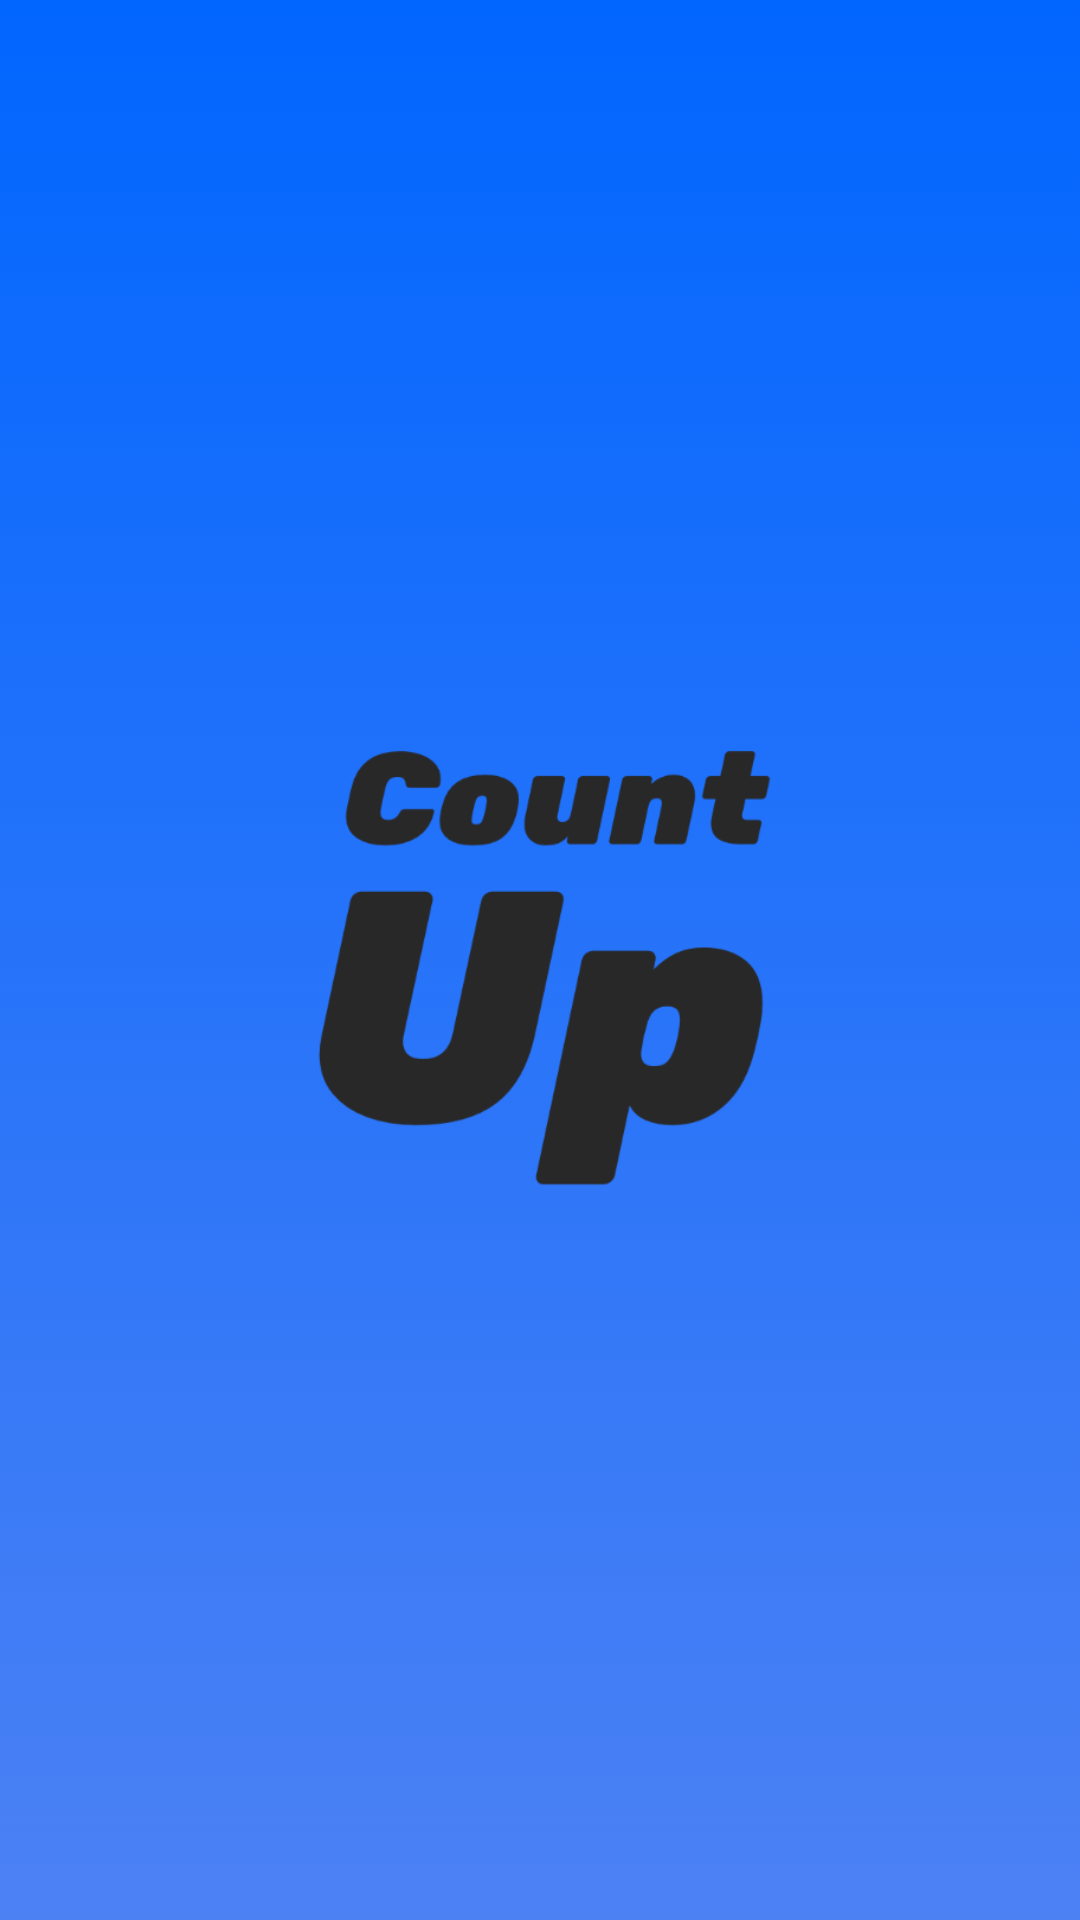

Reconstruct the res/layout file that produces this screen, plus the resources it refers to.
<!-- AndroidManifest.xml: application theme Theme.HomeTrainingAutoCounter -->
<!-- res/layout/activity_splash.xml -->
<?xml version="1.0" encoding="utf-8"?>
<androidx.constraintlayout.widget.ConstraintLayout xmlns:android="http://schemas.android.com/apk/res/android"
    xmlns:app="http://schemas.android.com/apk/res-auto"
    xmlns:tools="http://schemas.android.com/tools"
    android:layout_width="match_parent"
    android:layout_height="match_parent"
    android:background="@drawable/background_blue_gradient"
    tools:context=".view.SplashActivity">

    <ImageView
        android:id="@+id/imageView2"
        android:layout_width="0dp"
        android:layout_height="0dp"
        android:layout_marginStart="32dp"
        android:layout_marginTop="32dp"
        android:layout_marginEnd="32dp"
        android:layout_marginBottom="32dp"
        android:scaleType="fitCenter"
        app:layout_constraintBottom_toBottomOf="parent"
        app:layout_constraintEnd_toEndOf="parent"
        app:layout_constraintStart_toStartOf="parent"
        app:layout_constraintTop_toTopOf="parent"
        app:srcCompat="@drawable/img_count_up_text" />
</androidx.constraintlayout.widget.ConstraintLayout>
<!-- resources referenced by this layout -->
<resources>
  <!-- drawable background_blue_gradient (drawable) -->
  <?xml version="1.0" encoding="utf-8"?>
  <selector xmlns:android="http://schemas.android.com/apk/res/android">
      <item>
          <shape>
              <gradient android:angle="90"
                  android:endColor="@color/blue_700"
                  android:startColor="@color/blue_200"
                  android:type="linear" />
          </shape>
      </item>
  </selector>
  <!-- drawable img_count_up_text: png bitmap (drawable, 7344 bytes) -->
  <style name="Theme.HomeTrainingAutoCounter" parent="Theme.MaterialComponents.DayNight.NoActionBar.Bridge">
          
          <item name="colorPrimary">@color/blue_200</item>
          <item name="colorPrimaryVariant">@color/blue_500</item>
          <item name="colorOnPrimary">@color/white</item>
  
          
          <item name="colorSecondary">@color/blue_200</item>
          <item name="colorSecondaryVariant">@color/blue_500</item>
          <item name="colorOnSecondary">@color/white</item>
  
          
          <item name="android:statusBarColor" tools:targetApi="l">?attr/colorPrimaryVariant</item>
  
          
          <item name="android:windowBackground">@drawable/default_drawable_bg</item>
  
          
          <item name="android:textColor">@color/black_700</item>
          <item name="android:textViewStyle">@style/TextViewTheme</item>
          <item name="android:buttonStyle">@style/ButtonTheme</item>
          <item name="android:editTextStyle">@style/EditTextTheme</item>
      </style>
  <color name="blue_700">#0166FF</color>
  <color name="blue_200">#4C81F4</color>
  <color name="blue_500">#0583F2</color>
  <color name="white">#FFFFFFFF</color>
  <!-- drawable default_drawable_bg (drawable) -->
  <?xml version="1.0" encoding="utf-8"?>
  <selector xmlns:android="http://schemas.android.com/apk/res/android">
      <item>
          <shape>
              <gradient android:angle="90"
                  android:endColor="@color/gray_200"
                  android:startColor="@color/white"
                  android:type="linear" />
          </shape>
      </item>
  </selector>
  <color name="black_700">#0C0C0D</color>
  <style name="TextViewTheme" parent="Widget.AppCompat.TextView">
          <item name="fontFamily">@font/sansation_regular</item>
      </style>
  <style name="ButtonTheme" parent="Widget.AppCompat.Button">
          <item name="fontFamily">@font/sansation_bold</item>
          <item name="android:background">@drawable/background_round_white</item>
          <item name="android:backgroundTint">@color/blue_200</item>
          <item name="android:textColor">@color/white</item>
          <item name="android:textSize">@dimen/body3</item>
      </style>
  <style name="EditTextTheme" parent="Widget.AppCompat.EditText">
          <item name="colorControlNormal">@color/gray_100</item>
          <item name="colorControlActivated">@color/gray_500</item>
          <item name="colorControlHighlight">@color/blue_200</item>
          <item name="colorPrimary">@color/blue_200</item>
          <item name="fontFamily">@font/sansation_regular</item>
      </style>
  <color name="gray_200">#e6e6e6</color>
  <dimen name="body3">13sp</dimen>
  <color name="gray_100">#f4f4f4</color>
  <color name="gray_500">#808080</color>
</resources>
